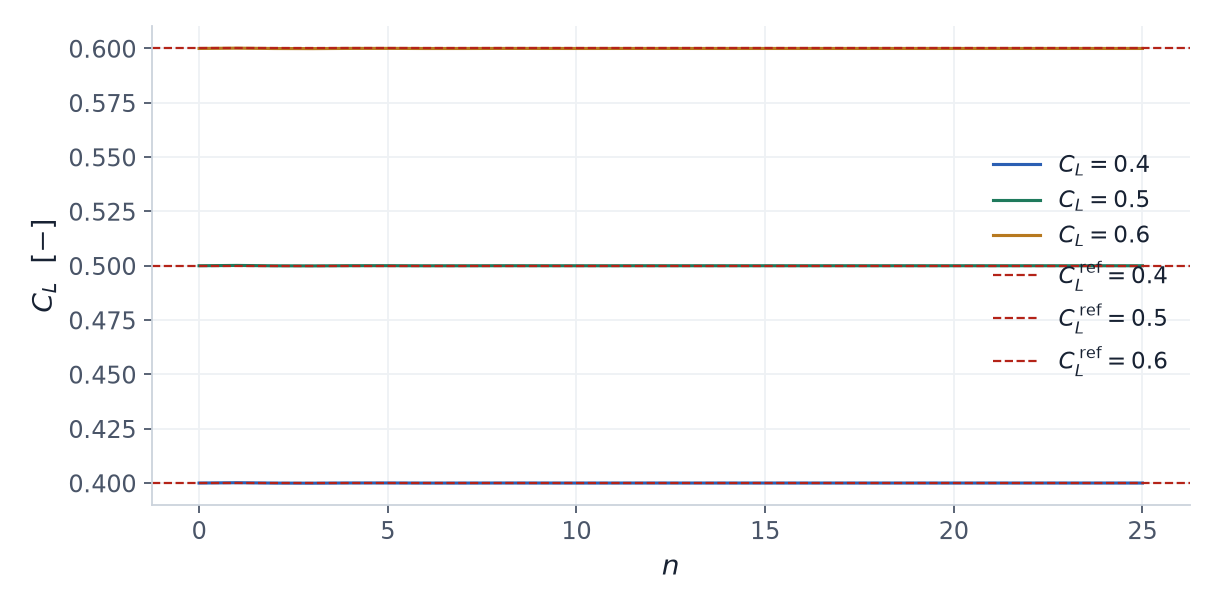

The table this chart was drawn from, first rows:
# SYNTHETIC: generated, not computed; il…
design_iteration, $C_L=0.4$, $C_L=0.5$, $C_L=0.6$
0, 0.4, 0.5, 0.6
1, 0.4001, 0.5001, 0.6001
2, 0.4, 0.5, 0.6
3, 0.3999, 0.4999, 0.5999
4, 0.4, 0.5, 0.6
5, 0.4, 0.5, 0.6
6, 0.4, 0.5, 0.6
7, 0.4, 0.5, 0.6
8, 0.4, 0.5, 0.6
9, 0.4, 0.5, 0.6
10, 0.4, 0.5, 0.6
11, 0.4, 0.5, 0.6
12, 0.4, 0.5, 0.6
13, 0.4, 0.5, 0.6
14, 0.4, 0.5, 0.6
15, 0.4, 0.5, 0.6
16, 0.4, 0.5, 0.6
17, 0.4, 0.5, 0.6
18, 0.4, 0.5, 0.6
19, 0.4, 0.5, 0.6
20, 0.4, 0.5, 0.6
21, 0.4, 0.5, 0.6
22, 0.4, 0.5, 0.6
23, 0.4, 0.5, 0.6
24, 0.4, 0.5, 0.6
25, 0.4, 0.5, 0.6
